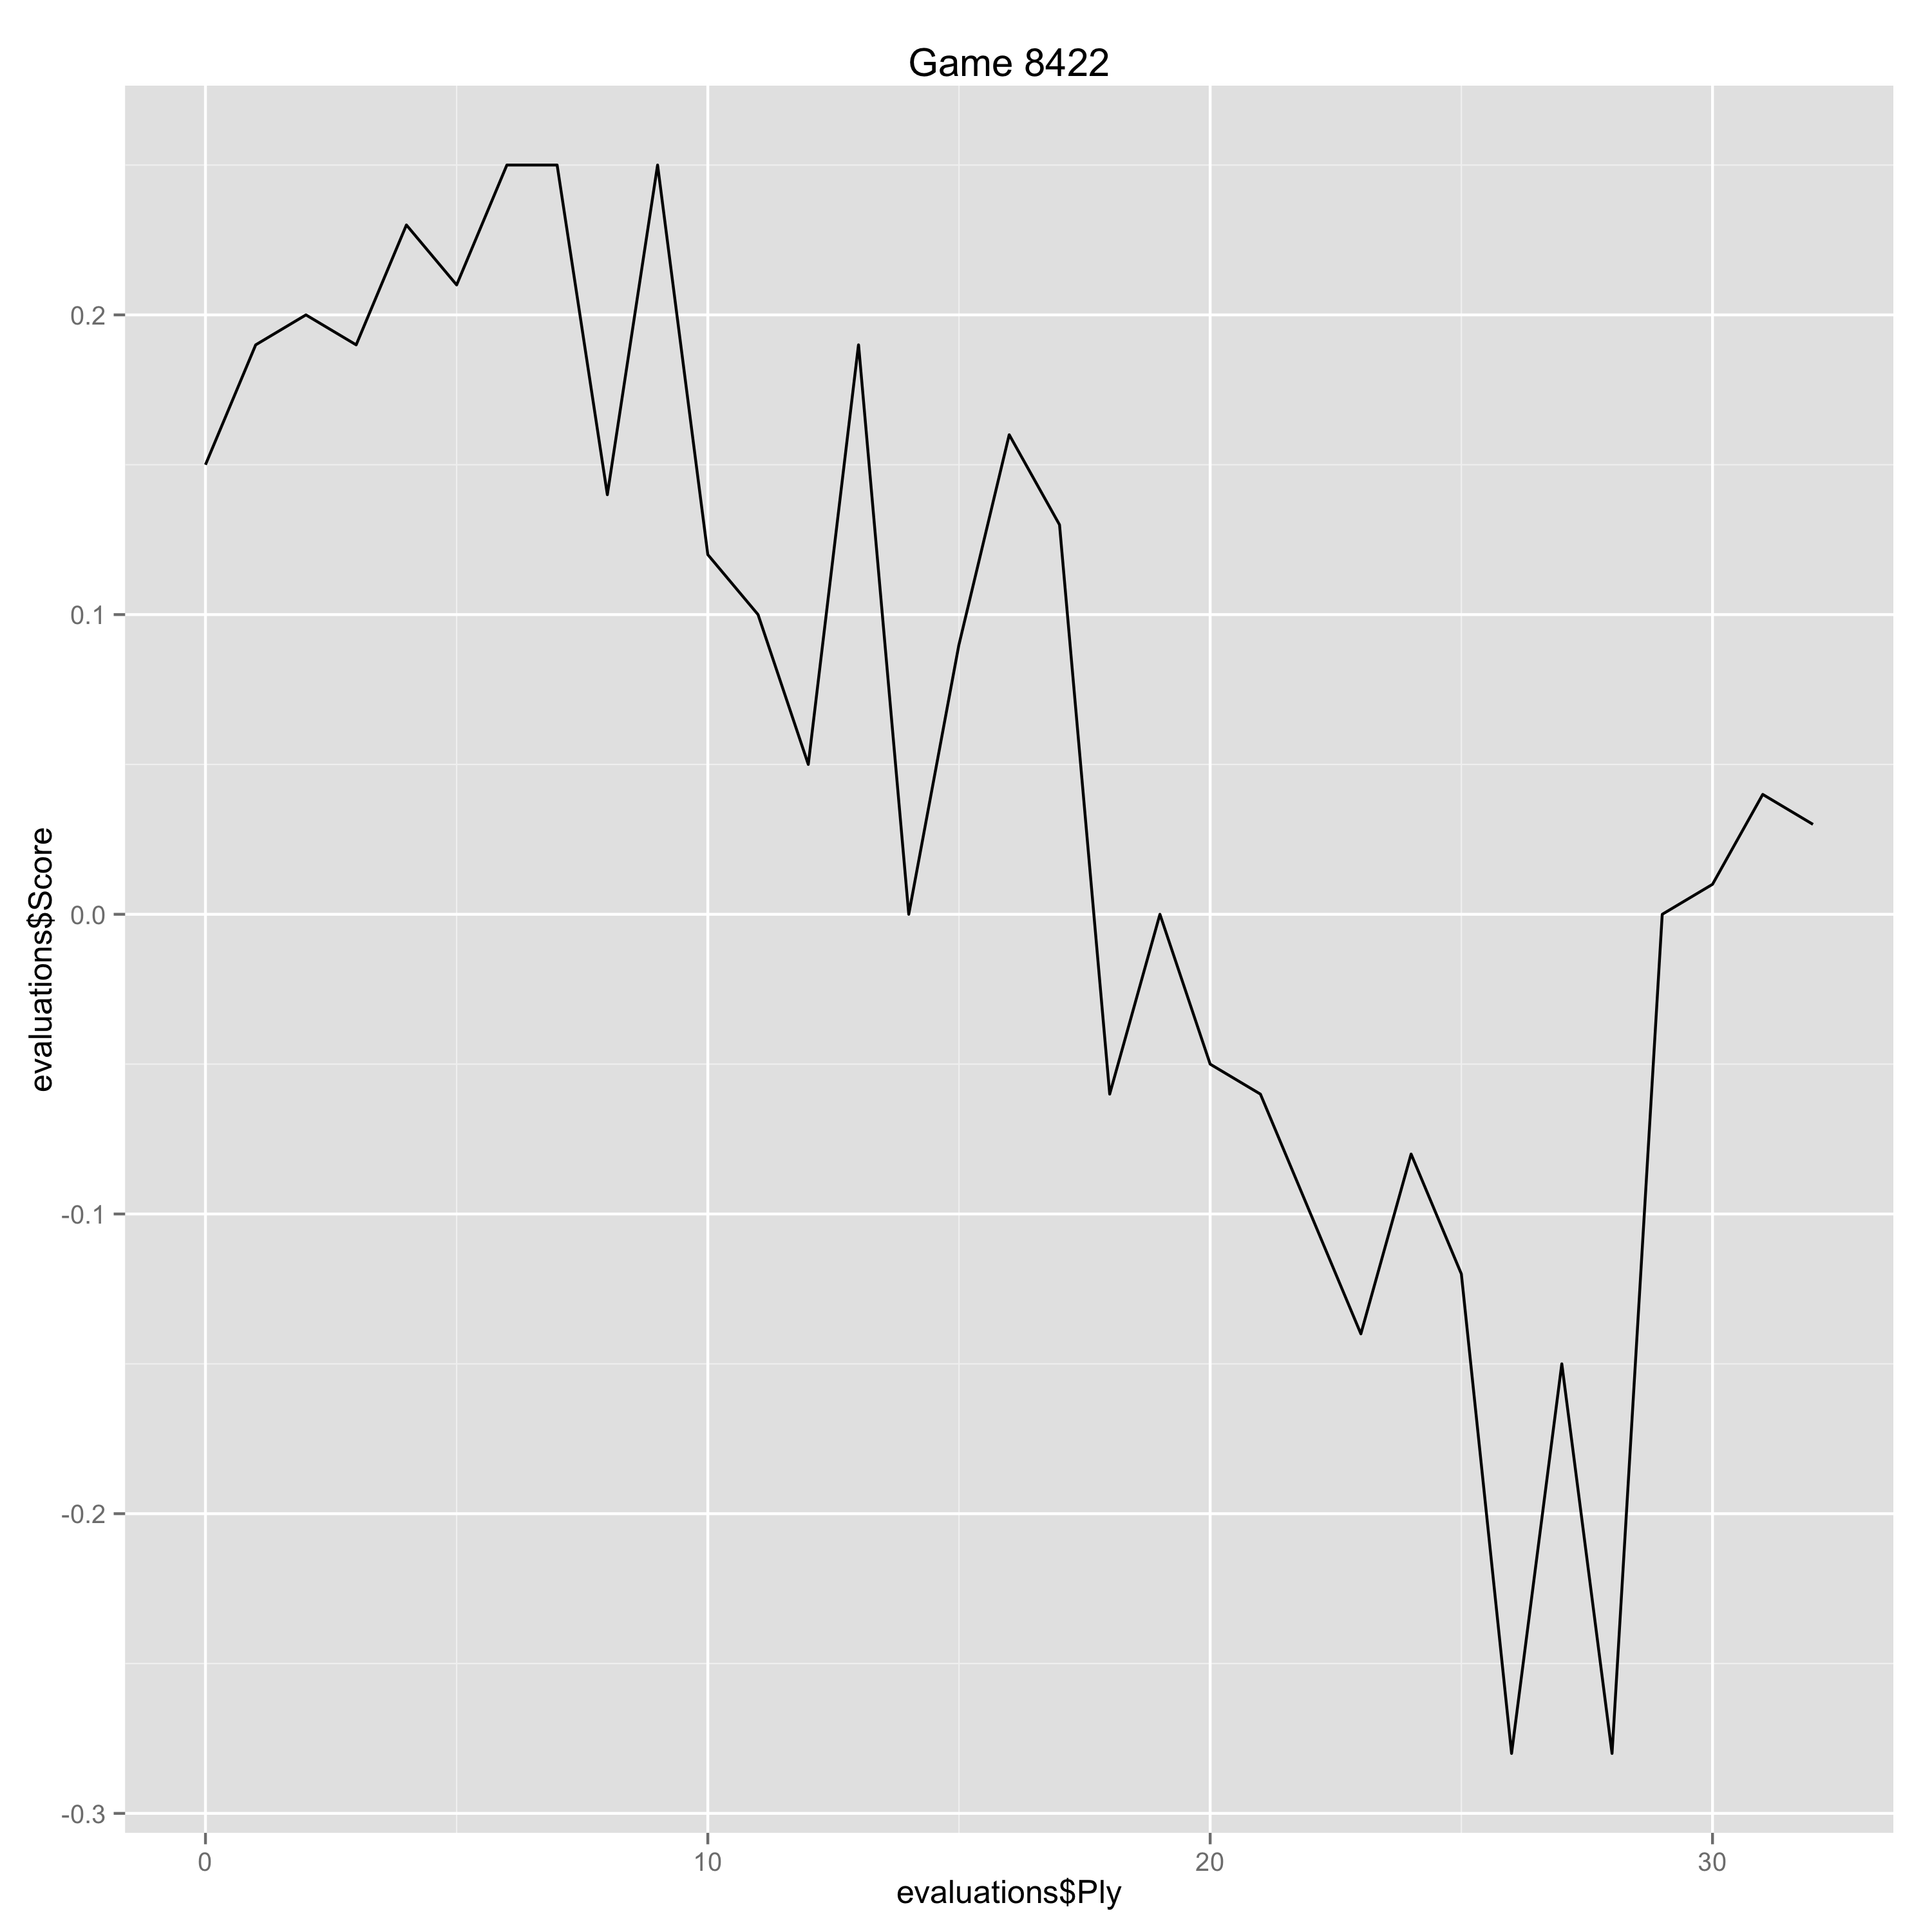

Data behind this chart, as committed beside it:
Ply, Move, White, Black, Score, Eval, Comment
0, [1], d4, , 0.15, 0.15, 
1, [1], , Nf6, 0.19, -0.04, 
2, [2], c4, , 0.2, 0.01, 
3, [2], , e6, 0.19, 0.01, 
4, [3], Nf3, , 0.23, 0.04, 
5, [3], , Bb4+, 0.21, 0.02, 
6, [4], Bd2, , 0.25, 0.04, 
7, [4], , Bxd2+, 0.25, 0.0, 
8, [5], Qxd2, , 0.14, -0.11, 
9, [5], , d5, 0.25, -0.11, 
10, [6], g3, , 0.12, -0.13, 
11, [6], , Nbd7, 0.1, 0.02, 
12, [7], Bg2, , 0.05, -0.05, 
13, [7], , c6, 0.19, -0.14, 
14, [8], b3, , 0.0, -0.19, 
15, [8], , b6, 0.09, -0.09, 
16, [9], O-O, , 0.16, 0.07, 
17, [9], , O-O, 0.13, 0.03, 
18, [10], a4, , -0.06, -0.19, 
19, [10], , a5, 0.0, -0.06, 
20, [11], cxd5, , -0.05, -0.05, 
21, [11], , cxd5, -0.06, 0.01, 
22, [12], Na3, , -0.1, -0.04, 
23, [12], , Ba6, -0.14, 0.04, 
24, [13], Rfc1, , -0.08, 0.06, 
25, [13], , Rc8, -0.12, 0.04, 
26, [14], e3, , -0.28, -0.16, 
27, [14], , Ne4, -0.15, -0.13, 
28, [15], Qe1, , -0.28, -0.13, 
29, [15], , Rxc1, 0.0, -0.28, 
30, [16], Rxc1, , 0.01, 0.01, 
31, [16], , Qb8, 0.04, -0.03, 
32, [17], Bf1, , 0.03, -0.01, 
